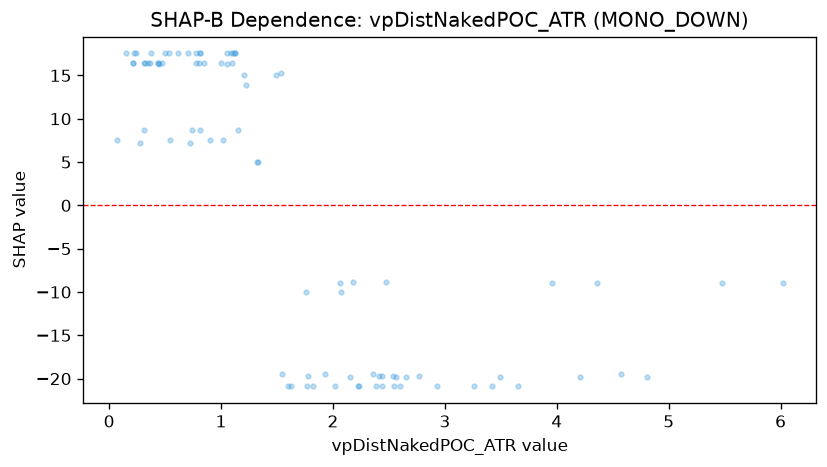

The file beside this chart, header and first rows:
feature_value, shap_value
1.487, 15.09
0.446, 16.37
0.323, 16.39
0.35, 16.39
0.905, 7.513
0.807, 16.39
0.815, 8.664
0.74, 8.664
0.816, 17.54
0.149, 17.54
2.016, -20.89
1.536, 15.31
0.72, 7.213
0.243, 17.54
0.846, 16.39
1.121, 17.54
2.227, -20.89
1.002, 16.39
0.78, 16.39
2.179, -8.801
0.279, 7.213
3.651, -20.89
4.206, -19.86
2.599, -20.89
2.44, -19.72
4.571, -19.5
1.056, 17.54
1.111, 17.54
1.598, -20.89
2.542, -20.89
1.764, -20.89
4.807, -19.86
1.327, 5.046
1.155, 8.664
2.061, -8.936
0.776, 17.54
0.503, 17.54
0.37, 17.54
1.548, -19.5
2.231, -20.89
2.933, -20.89
6.017, -8.936
3.492, -19.86
2.564, -19.86
1.324, 5.046
0.468, 16.39
0.815, 17.54
0.542, 7.513
0.531, 17.54
2.069, -9.971
0.368, 16.39
0.437, 16.39
2.476, -8.801
2.652, -19.86
2.537, -19.72
1.78, -19.72
2.439, -20.89
0.708, 17.54
1.1, 16.39
3.955, -8.936
... 27 more rows
